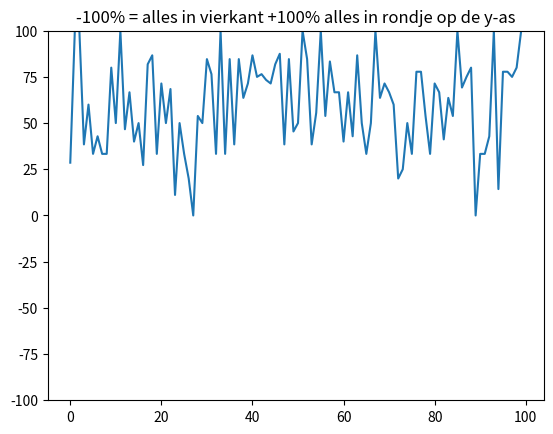

Write Python code to recreate this figure.
from matplotlib import pyplot as plt
import random
import math

def in_circle(x, y, straal, center_circle_x, center_circle_y):
    x_in_circle = x - center_circle_x
    y_in_circle = y - center_circle_y

    diagonal_line = math.sqrt(x_in_circle**2 + y_in_circle**2)

    if diagonal_line <= straal:
        return True
    else:
        return False
def mc():
    lenList = 99

    random_x_coordinates = [(random.randrange(0,60,1))/10 for _ in range(lenList)]
    random_y_coordinates = [(random.randrange(0,60,1))/10 for _ in range(lenList)]

    #uncommend for seeing the plot of the falled balls
    #plt.scatter(1.5, 1.5, s=3000, marker="s")
    #plt.scatter(3.5, 1.5, s=15000, edgecolors='r')
    #plt.scatter(random_x_coordinates, random_y_coordinates)
    #plt.show()

    circle_counter = 0
    square_counter = 0

    for x, y in zip(random_x_coordinates, random_y_coordinates):
        if in_circle(x, y, 1, 3.5, 1.5):
            circle_counter+=1

        if 0.9 < x and x < 1.9 and 0.9 < y and y < 1.9:
            square_counter+=1

    verhouding_cirkel = circle_counter / (circle_counter + square_counter) * 100
    verhouding_vierkant = square_counter / (circle_counter + square_counter) * 100
    #print("De verhouding is", verhouding_cirkel, "% cirkel en ", verhouding_vierkant, "% vierkant")
    return verhouding_cirkel, verhouding_vierkant

counter = 0
list_x = []
list_y = []

for _ in range(100):
    verhouding = mc()
    list_x.append(counter)
    list_y.append(verhouding[0]-verhouding[1])
    counter+=1
plt.title("-100% = alles in vierkant +100% alles in rondje op de y-as")
plt.plot(list_x, list_y)
plt.ylim(-100, 100)
plt.show()

